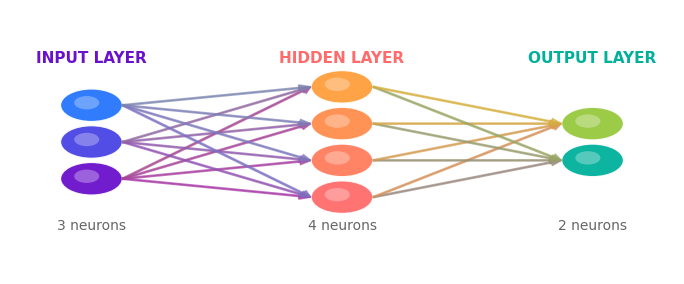

The script that saved this image:
import numpy as np
import matplotlib.pyplot as plt
from matplotlib.patches import Circle, FancyArrow
from matplotlib.colors import LinearSegmentedColormap

# Global styling
plt.rcParams.update({
    'figure.dpi': 300,
    'font.family': 'DejaVu Sans',
    'font.size': 12,
    'axes.facecolor': '#ffffff',
    'figure.facecolor': '#ffffff',
})

# Create figure and axis
fig, ax = plt.subplots(figsize=(7, 3))
ax.set_facecolor('#ffffff')
ax.axis('off')

# ANN layout
layers = 3
neurons = [3, 4, 2]
x_gap = 2.0
r = 0.25
x_pos = [1.0 + i * x_gap for i in range(layers)]
y_pos = [[(k - (n - 1) / 2) * 2.2 * r for k in range(n)] for n in neurons]

# Create vibrant gradient colors
def create_vibrant_cmap(color1, color2):
    return LinearSegmentedColormap.from_list('vibrant', [color1, color2])

# Layer colors
cmap_in = create_vibrant_cmap('#6a11cb', '#2575fc')
cols_in = [cmap_in(i / max(1, len(y_pos[0]) - 1)) for i in range(len(y_pos[0]))]
cmap_hid = create_vibrant_cmap('#ff6b6b', '#ff9e3d')
cols_hid = [cmap_hid(i / max(1, len(y_pos[1]) - 1)) for i in range(len(y_pos[1]))]
cmap_out = create_vibrant_cmap('#00b09b', '#96c93d')
cols_out = [cmap_out(i / max(1, len(y_pos[2]) - 1)) for i in range(len(y_pos[2]))]
all_cols = [cols_in, cols_hid, cols_out]

# Draw neurons
for x, y_list, cols in zip(x_pos, y_pos, all_cols):
    for y, c in zip(y_list, cols):
        circ = Circle((x, y), r, facecolor=c, edgecolor='white', linewidth=1.5, alpha=0.95)
        ax.add_patch(circ)
        highlight = Circle((x - r*0.15, y + r*0.15), r*0.4, facecolor='white', alpha=0.3, edgecolor='none')
        ax.add_patch(highlight)

# Draw connections
for i in range(layers - 1):
    for idx, y1 in enumerate(y_pos[i]):
        for j, y2 in enumerate(y_pos[i + 1]):
            mid_color = np.array(all_cols[i][idx][:3]) * 0.6 + np.array(all_cols[i+1][j][:3]) * 0.4
            arrow = FancyArrow(
                x_pos[i] + r, y1, x_gap - 2 * r, y2 - y1,
                width=0.015, head_width=0.09, head_length=0.09,
                length_includes_head=True, color=mid_color, alpha=0.7, lw=1.2, zorder=1
            )
            ax.add_patch(arrow)

# Add layer labels
labels = ['INPUT LAYER', 'HIDDEN LAYER', 'OUTPUT LAYER']
for x, label, color in zip(x_pos, labels, ['#6a11cb', '#ff6b6b', '#00b09b']):
    ax.text(x, max(y_pos[0]) + 0.7, label, ha='center', va='center', fontsize=11, weight='bold', color=color)

# Add neuron count labels
for i, (x, n) in enumerate(zip(x_pos, neurons)):
    ax.text(x, min(y_pos[0]) - 0.7, f'{n} neurons', ha='center', va='center', fontsize=10, color='#666666')

# Set plot limits
all_x = [x for x in x_pos for _ in y_pos[x_pos.index(x)]]
all_y = [y for y_list in y_pos for y in y_list]
pad = 0.4
ax.set_xlim(min(all_x) - r - pad, max(all_x) + r + pad)
ax.set_ylim(min(all_y) - r - pad - 0.5, max(all_y) + r + pad + 0.5)

# Add title
ax.text((min(x_pos) + max(x_pos)) / 2, max(y_pos[0]) + 1.2, '',
        ha='center', va='center', fontsize=16, weight='bold', color='#2c3e50')

plt.tight_layout()
plt.show()
